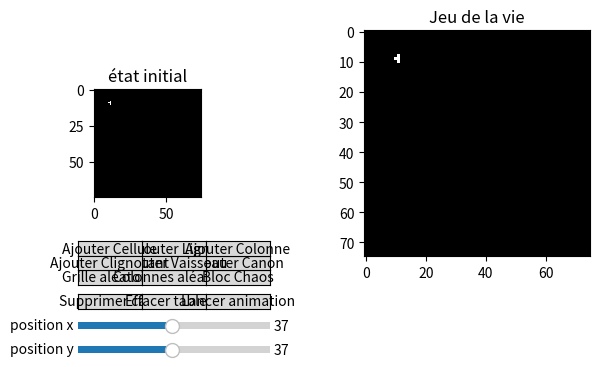

Write Python code to recreate this figure.
#!/usr/bin/env python
# -*- coding: utf-8 -*-


import numpy as np
from matplotlib import pyplot as plt
from matplotlib import animation
from matplotlib import widgets as wg

#%matplotlib qt    #   /!\ inserer cette ligne de code si l'IDE n'affiche pas le graph dans une fenetre séparée (probleme rencontré avec SPIDER)


# Explications :
# On simule le Jeu de la vie, un automate cellulaire similaire a la fourmi de Langton avec des règles differentes.
# Des cellules évoluent dans le monde et en fonction du nombre de voisins, elles vivent, meurent, ou donnent naissance à d'autres cellules.
# Cet automate permet de créer des structures très complexe avec peu de cellules au départ, le jeu est d'ailleurs turing complet.
# Dans ce programme, on choisis l'état initale en placant autant de cellules que l'on veut puis on voit l'évolution du monde
# On peut placer des cellules ou des structures préfrabriquées grâce aux boutons, l'emplacement est definit par les sliders
# On peut changer de dimensions du monde sans problème, dans la partie Initialisation ci dessous

print(" ==> Cliquez sur les boutons pour ajouter des cellules ou des structures de cellules.")
print(" ==> Les sliders definissent la position des structures.")
print(" ==> A gauche est montre l'etat de la grille après la dernière modification manuelle.")
print(" ==> CLiquez sur lancer l'animation quand vous souhaitez demarrer.")
print("     /!\ L'animation ne peut pas être stoppée une fois lancée.")
print("     Des structures peuvent être ajoutes après le debut de l'animation. Les cellules isolees meurent directement")
print("     /!\ Survolez les bouttons alors que l'animation est lancée ralentit la simulation! (A eviter)")
print("     Le Bloc chaos est une structe de 5 cases qui donne un comportement chaotique sur toute la grille.")
print("     Les blocs aléatoires ont effet sur toute la grille et ne sont pas affectés par les sliders.")


#Initialisation :

dim = 75  #tant qie dim >= 12, on peut changer la dimensions sans restriction théorique.
etat = np.zeros((dim, dim)) #état du monde, traité comme une variable global grace a etat[:] = ...

# état initial pour exemple :  
etat[10,11]=1
etat[9,11]=1
etat[8,11]=1
etat[9,10]=1

#fonctions de jeu  
 # règles : 
 # Une cellule vide à l'étape n − 1 et ayant exactement 3 voisins sera occupée à l'étape suivante. (naissance liée à un environnement optimal)
 # Une cellule occupée à l'étape n − 1 et ayant 2 ou 3 voisins sera maintenue à l'étape n sinon elle est vidée.

def nombre_voisins(etat,i,j):  #compte le nombre de voisins == 1  autour de la cellule (i,j) (la cellule se compte elle même si elle est activée)
    n=0
    for a in range (i-1,i+2):
        for b in range(j-1,j+2):
            if etat[a,b] == 1 :
                n=n+1
    return n
    


def evolution (etat) : # fait passer l'état du temps n au temps n+1
    dim=len(etat)
    etat_final=np.zeros((dim,dim)) #modifications que l'on apporte à l'etat
    for i in range(1,dim-1) :
        for j in range(1,dim-1) : # scan de toutes les cellules pour savoir quelle couleur on va lui attribuer
            if nombre_voisins(etat,i,j) == 3 and etat[i,j] == 0 : #si trois voisins -> naissance d'une cellule où il n'y avait rien
                etat_final[i,j] = 1
            if nombre_voisins(etat,i,j) in [3,4] and etat[i,j] == 1 : #si 2 ou 3 voisins -> cellule continue de vivre (on met 3,4 car la cellule se compte elle même)
                etat_final[i,j] = 1
    etat[:]=etat_final # modification de la case mémoire où pointe la variable etat, pour modifier etat meme si il n'est pas global
            

#affichage de l'interface utilisateur :
fig = plt.figure()
    #les siders pour positionner le curseur :
axsliderX=plt.axes([0.1,0.1,0.3,0.03])
sliderX = wg.Slider(axsliderX,"position x",valmin=1,valmax=dim-1,valstep=1,valinit=dim//2)
axsliderY=plt.axes([0.1,0.05,0.3,0.03])
sliderY = wg.Slider(axsliderY,"position y",valmin=1,valmax=dim-1,valstep=1,valinit=dim//2)

    #l'image de l'état initial
ax0 = fig.add_subplot(141) 
#fig.subplots_adjust(bottom=0.4)
ax0.title.set_text('état initial')
im0= ax0.imshow(etat, interpolation='none',cmap="gray", vmin=0, vmax=1)

    #boutons de mise en place de structures :
#(d'abord on positionne le bouton grâce à l'axe puis on creer le bouton, on lui affecte une fonction plus tard)
ax_but_suppr = plt.axes([0.1,0.15,0.1,0.03])
bouton_suppr = wg.Button(ax_but_suppr,'Supprimer case')

ax_but_zero = plt.axes([0.2,0.15,0.1,0.03])
bouton_zero = wg.Button(ax_but_zero,'Effacer tableau')

ax_but_start = plt.axes([0.3,0.15,0.1,0.03])
bouton_start = wg.Button(ax_but_start,'Lancer animation')

ax_but_alea0 = plt.axes([0.1,0.2,0.1,0.03])
bouton_alea0 = wg.Button(ax_but_alea0,'Grille aléatoire')

ax_but_alea1 = plt.axes([0.2,0.2,0.1,0.03])
bouton_alea1 = wg.Button(ax_but_alea1,'Colonnes aléatoire')

ax_but_chaos = plt.axes([0.3,0.2,0.1,0.03])
bouton_chaos = wg.Button(ax_but_chaos,'Bloc Chaos')

ax_but_canon = plt.axes([0.3,0.23,0.1,0.03])
bouton_canon = wg.Button(ax_but_canon,'Ajouter Canon')

ax_but_ligne = plt.axes([0.2,0.26,0.1,0.03])
bouton_ligne = wg.Button(ax_but_ligne,'Ajouter Ligne')

ax_but_vaisseau = plt.axes([0.2,0.23,0.1,0.03])
bouton_vaisseau = wg.Button(ax_but_vaisseau,'Ajouter Vaisseau')

ax_but_case = plt.axes([0.1,0.26,0.1,0.03])
bouton_case = wg.Button(ax_but_case,'Ajouter Cellule')

ax_but_clignotant = plt.axes([0.1,0.23,0.1,0.03])
bouton_clignotant = wg.Button(ax_but_clignotant,'Ajouter Clignotant')

ax_but_colonne = plt.axes([0.3,0.26,0.1,0.03])
bouton_colonne = wg.Button(ax_but_colonne,'Ajouter Colonne')

# affichage du jeu
ax1 = fig.add_subplot(122)
ax1.title.set_text('Jeu de la vie')
im = ax1.imshow(etat, interpolation='none',cmap="gray", vmin=0, vmax=1)

# fonction des boutons 
#(On créer les fonctions qui seront activées par les boutons)
def placer_case(val):
    dim=len(etat)
    j = sliderX.val # on selctionne i,j en fonction des valeurs des sliders
    i = sliderY.val
    etat_final = np.zeros((dim, dim))
    etat_final[i,j] = 1
    etat[:] = np.logical_or(etat,etat_final) #ajout de la nouvel structure sur l'état initial
    im0.set_data(etat) # on met a jour les dessins à affichés
    im.set_data(etat)
    plt.draw() #on dessine le nouvel affichage

def suppr_case(val):
    dim=len(etat)
    j = sliderX.val
    i = sliderY.val
    etat_final = np.zeros((dim, dim))
    if etat [i,j] == 1 : # on suprimme une cellule que si la destination est pleine
        etat_final[i,j] = -1
    etat[:] = np.add(etat,etat_final) #on suprimme la cellule en ajoutant -1 à 1
    im0.set_data(etat)
    im.set_data(etat)
    plt.draw()

def zero(val) :
    etat[:]=np.zeros(dim) #on remplit la matrice de zeros (cellule vide)
    im0.set_data(etat)
    im.set_data(etat)
    plt.draw()

def alea0 (val) :
    p=0.4 #densité de celulles acives
    alea = np.random.random((dim,dim)) #on créer une matrice de chiffre aléatoire uniforme compris entre 0 et 1
    etat_final = (alea<=p).astype(int) #on transforme en True puis en 1 tous ceux qui sont <= p
    etat[:] = etat_final #la nouvelle matrice de 0,1 aléatoires devient notre nouvel état initial
    im0.set_data(etat)
    im.set_data(etat)
    plt.draw()


def alea1(val):
    p=0.5
    alea = np.random.random((dim,)) #pareil que aléa0 mais que sur un seul axe pour avoir des colonnes
    etat_final = (alea<=p).astype(int)
    etat[:] = etat_final
    im0.set_data(etat)
    im.set_data(etat)
    plt.draw()

def chaos(val) : #structure prédifinit qui a une évolution chaotique (au sens mathématique)
    j = sliderX.val
    i = sliderY.val
    etat_final = np.zeros((dim, dim))
    etat_final[i,j]  = 1
    etat_final[i+1,j]  = 1
    etat_final[i-1,j]  = 1
    etat_final[i,j+1]  = 1
    etat_final[i-1,j-1]  = 1
    etat[:] = np.logical_or(etat,etat_final)
    im0.set_data(etat)
    im.set_data(etat)
    plt.draw()

def ligne(val) :
    j = sliderX.val
    i = sliderY.val
    etat_final = np.zeros((dim, dim))
    etat_final[i,j-3]  = 1
    etat_final[i,j-2]  = 1
    etat_final[i,j-1]  = 1
    etat_final[i,j]  = 1
    etat_final[i,j+1]  = 1
    etat_final[i,j+2]  = 1
    etat_final[i,j+3]  = 1
    etat_final[i,j+4]  = 1
    etat[:] = np.logical_or(etat,etat_final)
    im0.set_data(etat)
    im.set_data(etat)
    plt.draw()

def colonne(val) :
    j = sliderX.val
    i = sliderY.val
    etat_final = np.zeros((dim, dim))
    etat_final[i+3,j]  = 1
    etat_final[i-2,j]  = 1
    etat_final[i-1,j]  = 1
    etat_final[i,j]  = 1
    etat_final[i+1,j] = 1
    etat_final[i+2,j]  = 1
    etat_final[i+3,j]  = 1
    etat_final[i+4,j]  = 1
    etat[:] = np.logical_or(etat,etat_final)
    im0.set_data(etat)
    im.set_data(etat)
    plt.draw()

def vaisseau(val) : #structure qui se déplace
    j = sliderX.val
    i = sliderY.val
    etat_final = np.zeros((dim, dim))
    etat_final[i+2,j]  = 1
    etat_final[i+2,j-1]  = 1
    etat_final[i+1,j-3]  = 1
    etat_final[i+1,j+2]  = 1
    etat_final[i,j+3]  = 1
    etat_final[i-1,j+3]  = 1
    etat_final[i-1,j-3]  = 1
    etat_final[i-2,j-2]  = 1
    etat_final[i-2,j-1]  = 1
    etat_final[i-2,j]  = 1
    etat_final[i-2,j+1]  = 1
    etat_final[i-2,j+2]  = 1
    etat_final[i-2,j+3]  = 1
    etat[:] = np.logical_or(etat,etat_final)
    im0.set_data(etat)
    im.set_data(etat)
    plt.draw()

def canon(val) :
    j = sliderX.val
    i = sliderY.val
    etat_final = np.zeros((dim, dim))
    etat_final[i+4,j+6]=1
    etat_final[i+3,j+4]=1
    etat_final[i+3,j+6]=1
    etat_final[i+2,j+2]=1
    etat_final[i+2,j+3]=1
    etat_final[i+2,j+16]=1
    etat_final[i+2,j+17]=1
    etat_final[i+2,j-5]=1
    etat_final[i+2,j-6]=1
    etat_final[i+1,j]=0
    etat_final[i+1,j+2]=1
    etat_final[i+1,j+3]=1
    etat_final[i+1,j+16]=1
    etat_final[i+1,j+17]=1
    etat_final[i+1,j-3]=1
    etat_final[i+1,j-7]=1
    etat_final[i,j+2]=1
    etat_final[i,j+3]=1
    etat_final[i,j-2]=1
    etat_final[i,j-8]=1
    etat_final[i,j-17]=1
    etat_final[i,j-18]=1
    etat_final[i-1,j+4]=1
    etat_final[i-1,j+6]=1
    etat_final[i-1,j-1]=1
    etat_final[i-1,j-2]=1
    etat_final[i-1,j-4]=1
    etat_final[i-1,j-8]=1
    etat_final[i-1,j-17]=1
    etat_final[i-1,j-18]=1
    etat_final[i-2,j-2]=1
    etat_final[i-2,j+6]=1
    etat_final[i-2,j-8]=1
    etat_final[i-3,j-7]=1
    etat_final[i-3,j-3]=1
    etat_final[i-4,j-6]=1
    etat_final[i-4,j-5]=1


    etat[:] = np.logical_or(etat,etat_final)
    im0.set_data(etat)
    im.set_data(etat)
    plt.draw()

def clignotant(val) :
    j = sliderX.val
    i = sliderY.val
    etat_final = np.zeros((dim, dim))
    etat_final[i,j]=1
    etat_final[i+1,j]=1
    etat_final[i-1,j]=1
    etat_final[i,j-1]=1
    etat[:] = np.logical_or(etat,etat_final)
    im0.set_data(etat)
    im.set_data(etat)
    plt.draw()







#on lie les fonctions aux boutons

bouton_case.on_clicked(placer_case)
bouton_zero.on_clicked(zero)
bouton_suppr.on_clicked(suppr_case)
bouton_alea1.on_clicked(alea1)
bouton_alea0.on_clicked(alea0)
bouton_chaos.on_clicked(chaos)
bouton_ligne.on_clicked(ligne)
bouton_colonne.on_clicked(colonne)
bouton_vaisseau.on_clicked(vaisseau)
bouton_clignotant.on_clicked(clignotant)
bouton_canon.on_clicked(canon)


#fonction d'animation, elle est lancé grace à la variable anim, qui est créée quand on clique sur le bouton_start

def animate(i):
    evolution(etat) #itération de l'évolution
    im.set_data(etat) #mise à jour affichage

    return [im]

def starter (val) :  
    global anim #la variable d'animation doit etre dans le scope global pour ne pas disparaitre (cf documentation matplotlib)
    anim = animation.FuncAnimation(fig, animate,
                                frames=2000, interval=50, blit=True,
                                repeat=True) #animation de 2000 images a ~20 fps
bouton_start.on_clicked(starter)

plt.show()
